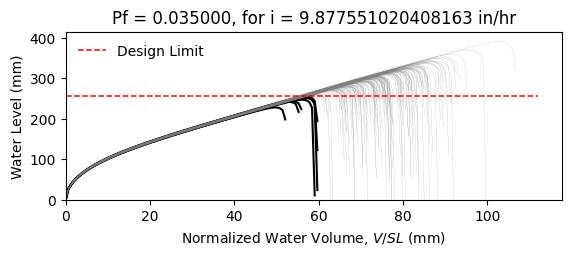

The table this chart was drawn from, first rows:
W10X19, L = 360.0 in, slope = 0.020833333333333332 in/in, dead load = 6.944444444444444e-05 kip/in…
zwlim AISC Appendix 2, zwlim DAMP, zwlim Proposed for ASCE 7, zwlim Neglect Ponding, dhnom Denver, dhnom New York, dhnom New Orleans, dh Denver, dh New York, dh New Orleans, dmax
9.372, 8.351, 8.223, 10.72, 0.6239, 0.6239, 0.6239, 2.329, 2.329, 2.329, 12.53, Safe, 
9.372, 8.351, 8.223, 10.72, 0.6239, 0.6239, 0.6239, 2.329, 2.329, 2.329, 11.17, Safe, 
9.372, 8.351, 8.223, 10.72, 0.6239, 0.6239, 0.6239, 2.329, 2.329, 2.329, 10.91, Safe, 
9.372, 8.351, 8.223, 10.72, 0.6239, 0.6239, 0.6239, 2.329, 2.329, 2.329, 12.7, Safe, 
9.372, 8.351, 8.223, 10.72, 0.6239, 0.6239, 0.6239, 2.329, 2.329, 2.329, 10.45, Safe, 
9.372, 8.351, 8.223, 10.72, 0.6239, 0.6239, 0.6239, 2.329, 2.329, 2.329, 15.39, Safe, 
9.372, 8.351, 8.223, 10.72, 0.6239, 0.6239, 0.6239, 2.329, 2.329, 2.329, 11.76, Safe, 
9.372, 8.351, 8.223, 10.72, 0.6239, 0.6239, 0.6239, 2.329, 2.329, 2.329, 10.73, Safe, 
9.372, 8.351, 8.223, 10.72, 0.6239, 0.6239, 0.6239, 2.329, 2.329, 2.329, 12.3, Safe, 
9.372, 8.351, 8.223, 10.72, 0.6239, 0.6239, 0.6239, 2.329, 2.329, 2.329, 11.57, Safe, 
9.372, 8.351, 8.223, 10.72, 0.6239, 0.6239, 0.6239, 2.329, 2.329, 2.329, 10.13, Safe, 
9.372, 8.351, 8.223, 10.72, 0.6239, 0.6239, 0.6239, 2.329, 2.329, 2.329, 9.897, Fail, 
9.372, 8.351, 8.223, 10.72, 0.6239, 0.6239, 0.6239, 2.329, 2.329, 2.329, 12.57, Safe, 
9.372, 8.351, 8.223, 10.72, 0.6239, 0.6239, 0.6239, 2.329, 2.329, 2.329, 10.97, Safe, 
9.372, 8.351, 8.223, 10.72, 0.6239, 0.6239, 0.6239, 2.329, 2.329, 2.329, 12.55, Safe, 
9.372, 8.351, 8.223, 10.72, 0.6239, 0.6239, 0.6239, 2.329, 2.329, 2.329, 11.53, Safe, 
9.372, 8.351, 8.223, 10.72, 0.6239, 0.6239, 0.6239, 2.329, 2.329, 2.329, 11.89, Safe, 
9.372, 8.351, 8.223, 10.72, 0.6239, 0.6239, 0.6239, 2.329, 2.329, 2.329, 13.04, Safe, 
9.372, 8.351, 8.223, 10.72, 0.6239, 0.6239, 0.6239, 2.329, 2.329, 2.329, 10.76, Safe, 
9.372, 8.351, 8.223, 10.72, 0.6239, 0.6239, 0.6239, 2.329, 2.329, 2.329, 11.36, Safe, 
9.372, 8.351, 8.223, 10.72, 0.6239, 0.6239, 0.6239, 2.329, 2.329, 2.329, 10.62, Safe, 
9.372, 8.351, 8.223, 10.72, 0.6239, 0.6239, 0.6239, 2.329, 2.329, 2.329, 12.53, Safe, 
9.372, 8.351, 8.223, 10.72, 0.6239, 0.6239, 0.6239, 2.329, 2.329, 2.329, 12.7, Safe, 
9.372, 8.351, 8.223, 10.72, 0.6239, 0.6239, 0.6239, 2.329, 2.329, 2.329, 11.66, Safe, 
9.372, 8.351, 8.223, 10.72, 0.6239, 0.6239, 0.6239, 2.329, 2.329, 2.329, 11.31, Safe, 
9.372, 8.351, 8.223, 10.72, 0.6239, 0.6239, 0.6239, 2.329, 2.329, 2.329, 10, Fail, 
9.372, 8.351, 8.223, 10.72, 0.6239, 0.6239, 0.6239, 2.329, 2.329, 2.329, 12.33, Safe, 
9.372, 8.351, 8.223, 10.72, 0.6239, 0.6239, 0.6239, 2.329, 2.329, 2.329, 11.86, Safe, 
9.372, 8.351, 8.223, 10.72, 0.6239, 0.6239, 0.6239, 2.329, 2.329, 2.329, 10.82, Safe, 
9.372, 8.351, 8.223, 10.72, 0.6239, 0.6239, 0.6239, 2.329, 2.329, 2.329, 13.26, Safe, 
9.372, 8.351, 8.223, 10.72, 0.6239, 0.6239, 0.6239, 2.329, 2.329, 2.329, 12.09, Safe, 
9.372, 8.351, 8.223, 10.72, 0.6239, 0.6239, 0.6239, 2.329, 2.329, 2.329, 12.18, Safe, 
9.372, 8.351, 8.223, 10.72, 0.6239, 0.6239, 0.6239, 2.329, 2.329, 2.329, 11.1, Safe, 
9.372, 8.351, 8.223, 10.72, 0.6239, 0.6239, 0.6239, 2.329, 2.329, 2.329, 13.06, Safe, 
9.372, 8.351, 8.223, 10.72, 0.6239, 0.6239, 0.6239, 2.329, 2.329, 2.329, 12.42, Safe, 
9.372, 8.351, 8.223, 10.72, 0.6239, 0.6239, 0.6239, 2.329, 2.329, 2.329, 10.76, Safe, 
9.372, 8.351, 8.223, 10.72, 0.6239, 0.6239, 0.6239, 2.329, 2.329, 2.329, 11.96, Safe, 
9.372, 8.351, 8.223, 10.72, 0.6239, 0.6239, 0.6239, 2.329, 2.329, 2.329, 12.3, Safe, 
9.372, 8.351, 8.223, 10.72, 0.6239, 0.6239, 0.6239, 2.329, 2.329, 2.329, 12.82, Safe, 
9.372, 8.351, 8.223, 10.72, 0.6239, 0.6239, 0.6239, 2.329, 2.329, 2.329, 10.25, Safe, 
9.372, 8.351, 8.223, 10.72, 0.6239, 0.6239, 0.6239, 2.329, 2.329, 2.329, 13.23, Safe, 
9.372, 8.351, 8.223, 10.72, 0.6239, 0.6239, 0.6239, 2.329, 2.329, 2.329, 11.2, Safe, 
9.372, 8.351, 8.223, 10.72, 0.6239, 0.6239, 0.6239, 2.329, 2.329, 2.329, 11.54, Safe, 
9.372, 8.351, 8.223, 10.72, 0.6239, 0.6239, 0.6239, 2.329, 2.329, 2.329, 11.5, Safe, 
9.372, 8.351, 8.223, 10.72, 0.6239, 0.6239, 0.6239, 2.329, 2.329, 2.329, 12.79, Safe, 
9.372, 8.351, 8.223, 10.72, 0.6239, 0.6239, 0.6239, 2.329, 2.329, 2.329, 10.28, Safe, 
9.372, 8.351, 8.223, 10.72, 0.6239, 0.6239, 0.6239, 2.329, 2.329, 2.329, 11.82, Safe, 
9.372, 8.351, 8.223, 10.72, 0.6239, 0.6239, 0.6239, 2.329, 2.329, 2.329, 10.95, Safe, 
9.372, 8.351, 8.223, 10.72, 0.6239, 0.6239, 0.6239, 2.329, 2.329, 2.329, 11.82, Safe, 
9.372, 8.351, 8.223, 10.72, 0.6239, 0.6239, 0.6239, 2.329, 2.329, 2.329, 10.8, Safe, 
9.372, 8.351, 8.223, 10.72, 0.6239, 0.6239, 0.6239, 2.329, 2.329, 2.329, 12.49, Safe, 
9.372, 8.351, 8.223, 10.72, 0.6239, 0.6239, 0.6239, 2.329, 2.329, 2.329, 9.585, Fail, 
9.372, 8.351, 8.223, 10.72, 0.6239, 0.6239, 0.6239, 2.329, 2.329, 2.329, 11.9, Safe, 
9.372, 8.351, 8.223, 10.72, 0.6239, 0.6239, 0.6239, 2.329, 2.329, 2.329, 11.07, Safe, 
9.372, 8.351, 8.223, 10.72, 0.6239, 0.6239, 0.6239, 2.329, 2.329, 2.329, 13.38, Safe, 
9.372, 8.351, 8.223, 10.72, 0.6239, 0.6239, 0.6239, 2.329, 2.329, 2.329, 10.83, Safe, 
9.372, 8.351, 8.223, 10.72, 0.6239, 0.6239, 0.6239, 2.329, 2.329, 2.329, 11.56, Safe, 
9.372, 8.351, 8.223, 10.72, 0.6239, 0.6239, 0.6239, 2.329, 2.329, 2.329, 10.89, Safe, 
9.372, 8.351, 8.223, 10.72, 0.6239, 0.6239, 0.6239, 2.329, 2.329, 2.329, 10.14, Safe, 
... 142 more rows
